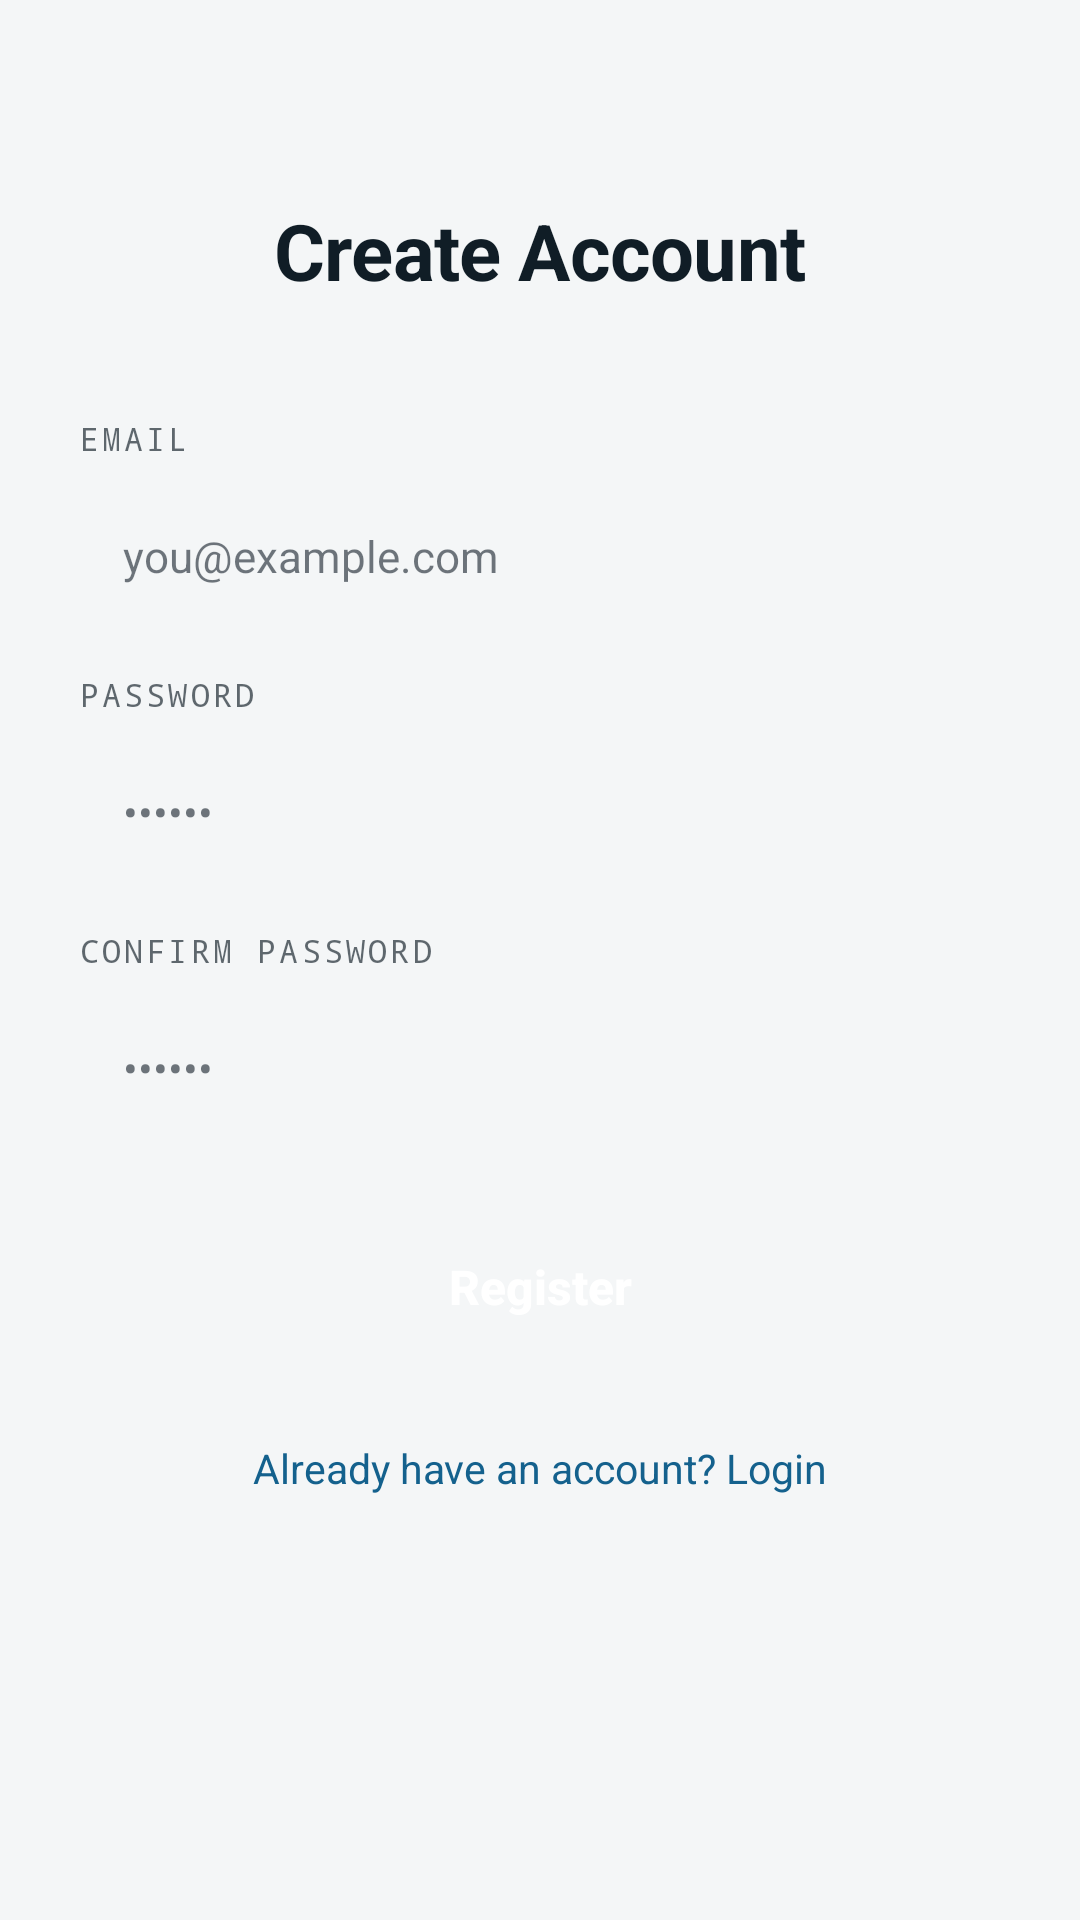

This screen was rendered from an Android layout file. Write that file and the resources it references.
<!-- AndroidManifest.xml: application theme Theme.Atmospheric -->
<!-- res/layout/activity_register.xml -->
<?xml version="1.0" encoding="utf-8"?>
<androidx.core.widget.NestedScrollView xmlns:android="http://schemas.android.com/apk/res/android"
    xmlns:app="http://schemas.android.com/apk/res-auto"
    android:layout_width="match_parent"
    android:layout_height="match_parent"
    android:background="@color/bg"
    android:fillViewport="true">

    <androidx.constraintlayout.widget.ConstraintLayout
        android:layout_width="match_parent"
        android:layout_height="wrap_content"
        android:padding="26dp">

        <TextView
            android:id="@+id/tvTitle"
            android:layout_width="wrap_content"
            android:layout_height="wrap_content"
            android:layout_marginTop="40dp"
            android:letterSpacing="-0.01"
            android:text="@string/register_title"
            android:textColor="@color/ink"
            android:textSize="26sp"
            android:textStyle="bold"
            app:layout_constraintEnd_toEndOf="parent"
            app:layout_constraintStart_toStartOf="parent"
            app:layout_constraintTop_toTopOf="parent" />

        <TextView
            android:id="@+id/tvEmailLabel"
            android:layout_width="wrap_content"
            android:layout_height="wrap_content"
            android:layout_marginTop="38dp"
            android:fontFamily="monospace"
            android:letterSpacing="0.1"
            android:text="@string/label_email"
            android:textColor="@color/ink_muted"
            android:textSize="10.5sp"
            app:layout_constraintStart_toStartOf="parent"
            app:layout_constraintTop_toBottomOf="@id/tvTitle" />

        <EditText
            android:id="@+id/etEmail"
            android:layout_width="match_parent"
            android:layout_height="52dp"
            android:layout_marginTop="6dp"
            android:background="@drawable/bg_input"
            android:hint="@string/hint_email"
            android:inputType="textEmailAddress"
            android:paddingHorizontal="15dp"
            android:textColor="@color/ink"
            android:textColorHint="@color/ink_muted_60"
            android:textSize="14.5sp"
            app:layout_constraintTop_toBottomOf="@id/tvEmailLabel" />

        <TextView
            android:id="@+id/tvPasswordLabel"
            android:layout_width="wrap_content"
            android:layout_height="wrap_content"
            android:layout_marginTop="13dp"
            android:fontFamily="monospace"
            android:letterSpacing="0.1"
            android:text="@string/label_password"
            android:textColor="@color/ink_muted"
            android:textSize="10.5sp"
            app:layout_constraintStart_toStartOf="parent"
            app:layout_constraintTop_toBottomOf="@id/etEmail" />

        <EditText
            android:id="@+id/etPassword"
            android:layout_width="match_parent"
            android:layout_height="52dp"
            android:layout_marginTop="6dp"
            android:background="@drawable/bg_input"
            android:hint="@string/hint_password"
            android:inputType="textPassword"
            android:paddingHorizontal="15dp"
            android:textColor="@color/ink"
            android:textColorHint="@color/ink_muted_60"
            android:textSize="14.5sp"
            app:layout_constraintTop_toBottomOf="@id/tvPasswordLabel" />

        <TextView
            android:id="@+id/tvConfirmPasswordLabel"
            android:layout_width="wrap_content"
            android:layout_height="wrap_content"
            android:layout_marginTop="13dp"
            android:fontFamily="monospace"
            android:letterSpacing="0.1"
            android:text="@string/label_confirm_password"
            android:textColor="@color/ink_muted"
            android:textSize="10.5sp"
            app:layout_constraintStart_toStartOf="parent"
            app:layout_constraintTop_toBottomOf="@id/etPassword" />

        <EditText
            android:id="@+id/etConfirmPassword"
            android:layout_width="match_parent"
            android:layout_height="52dp"
            android:layout_marginTop="6dp"
            android:background="@drawable/bg_input"
            android:hint="@string/hint_password"
            android:inputType="textPassword"
            android:paddingHorizontal="15dp"
            android:textColor="@color/ink"
            android:textColorHint="@color/ink_muted_60"
            android:textSize="14.5sp"
            app:layout_constraintTop_toBottomOf="@id/tvConfirmPasswordLabel" />

        <Button
            android:id="@+id/btnRegister"
            android:layout_width="match_parent"
            android:layout_height="54dp"
            android:layout_marginTop="20dp"
            android:background="@drawable/bg_button_filled"
            android:text="@string/action_register"
            android:textAllCaps="false"
            android:textColor="@color/white"
            android:textSize="16sp"
            android:textStyle="bold"
            app:layout_constraintTop_toBottomOf="@id/etConfirmPassword" />

        <ProgressBar
            android:id="@+id/progressBar"
            android:layout_width="wrap_content"
            android:layout_height="wrap_content"
            android:visibility="gone"
            app:layout_constraintBottom_toBottomOf="@id/btnRegister"
            app:layout_constraintEnd_toEndOf="@id/btnRegister"
            app:layout_constraintStart_toStartOf="@id/btnRegister"
            app:layout_constraintTop_toTopOf="@id/btnRegister" />

        <TextView
            android:id="@+id/tvBackToLogin"
            android:layout_width="wrap_content"
            android:layout_height="wrap_content"
            android:layout_marginTop="24dp"
            android:text="@string/register_back_to_login"
            android:textColor="@color/link"
            android:textSize="13.5sp"
            app:layout_constraintEnd_toEndOf="parent"
            app:layout_constraintStart_toStartOf="parent"
            app:layout_constraintTop_toBottomOf="@id/btnRegister" />

    </androidx.constraintlayout.widget.ConstraintLayout>
</androidx.core.widget.NestedScrollView>
<!-- resources referenced by this layout -->
<resources>
  <color name="bg">#F4F6F7</color>
  <color name="ink">#101D26</color>
  <color name="ink_muted">#A8101D26</color>
  <color name="ink_muted_60">#99101D26</color>
  <color name="link">#14618D</color>
  <color name="white">#FFFFFFFF</color>
  <string name="action_register">Register</string>
  <string name="hint_email">you@example.com</string>
  <string name="hint_password">••••••</string>
  <string name="label_confirm_password">CONFIRM PASSWORD</string>
  <string name="label_email">EMAIL</string>
  <string name="label_password">PASSWORD</string>
  <string name="register_back_to_login">Already have an account? Login</string>
  <string name="register_title">Create Account</string>
  <style name="Theme.Atmospheric" parent="Base.Theme.Atmospheric" />
  <style name="Base.Theme.Atmospheric" parent="Theme.Material3.DayNight.NoActionBar">
          <item name="colorPrimary">@color/accent</item>
          <item name="colorOnPrimary">@color/white</item>
          <item name="colorSecondary">@color/link</item>
          <item name="colorSurface">@color/bg</item>
          <item name="colorOnSurface">@color/ink</item>
          <item name="colorOnSurfaceVariant">@color/ink_muted</item>
          <item name="colorOutline">@color/line</item>
          <item name="colorOutlineVariant">@color/line_strong</item>
          <item name="colorError">@color/error</item>
          <item name="android:colorBackground">@color/bg</item>
          <item name="android:statusBarColor">@color/bg</item>
          <item name="android:navigationBarColor">@color/nav_bg</item>
          <item name="android:windowLightStatusBar">true</item>
      </style>
  <color name="accent">#16648F</color>
  <color name="line">#1F10202D</color>
  <color name="line_strong">#4710202D</color>
  <color name="error">#E08B6F</color>
  <color name="nav_bg">#E9EDF0</color>
</resources>
